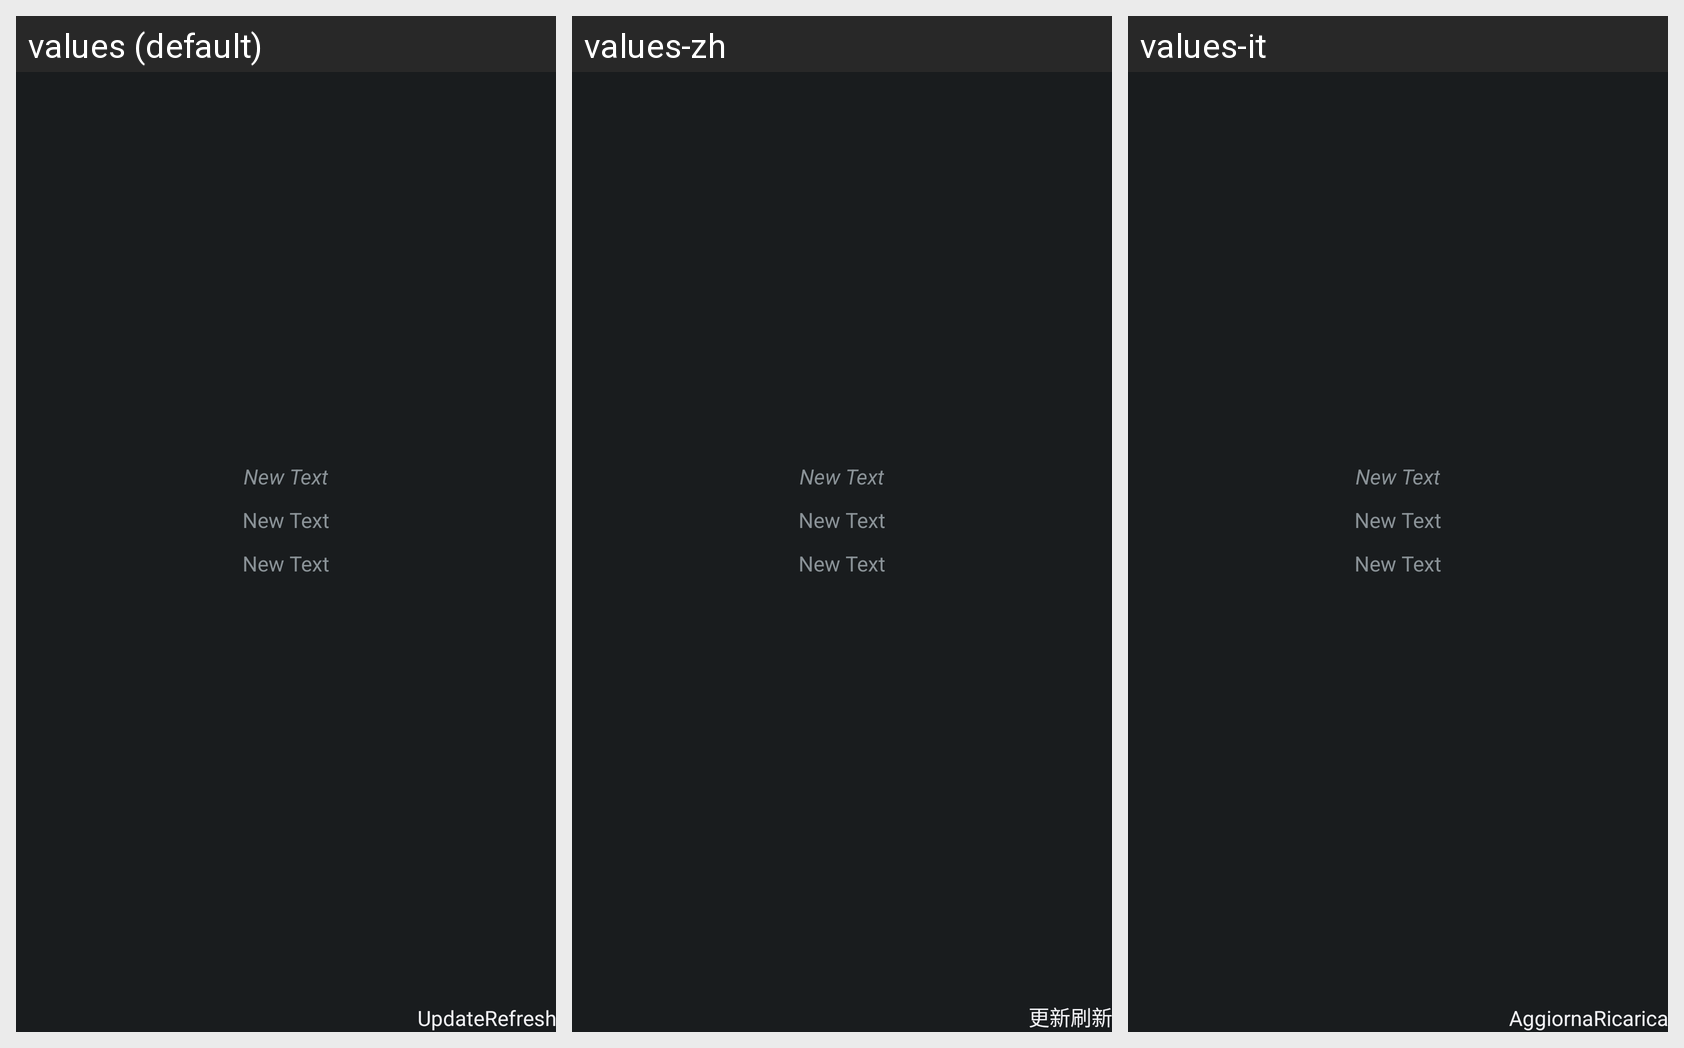

Strings drawn on this Android screen and how each of the app's shown locales translates them:
Android screen res/layout/activity_device_details.xml rendered under 3 locales, left to right: values (default), values-zh, values-it. Device: Nexus 5 (rendered at 1080×1920; each locale shown at half size, 540×960, under a caption strip naming it); theme android:Theme.DeviceDefault.NoActionBar.
Strings drawn on this screen, with the default value and each locale's value (text and hints the layout hard-codes appear in the picture but are not listed):

btn_refresh
  values: Refresh
  values-zh: 刷新
  values-it: Ricarica

btn_upgrade
  values: Update
  values-zh: 更新
  values-it: Aggiorna
